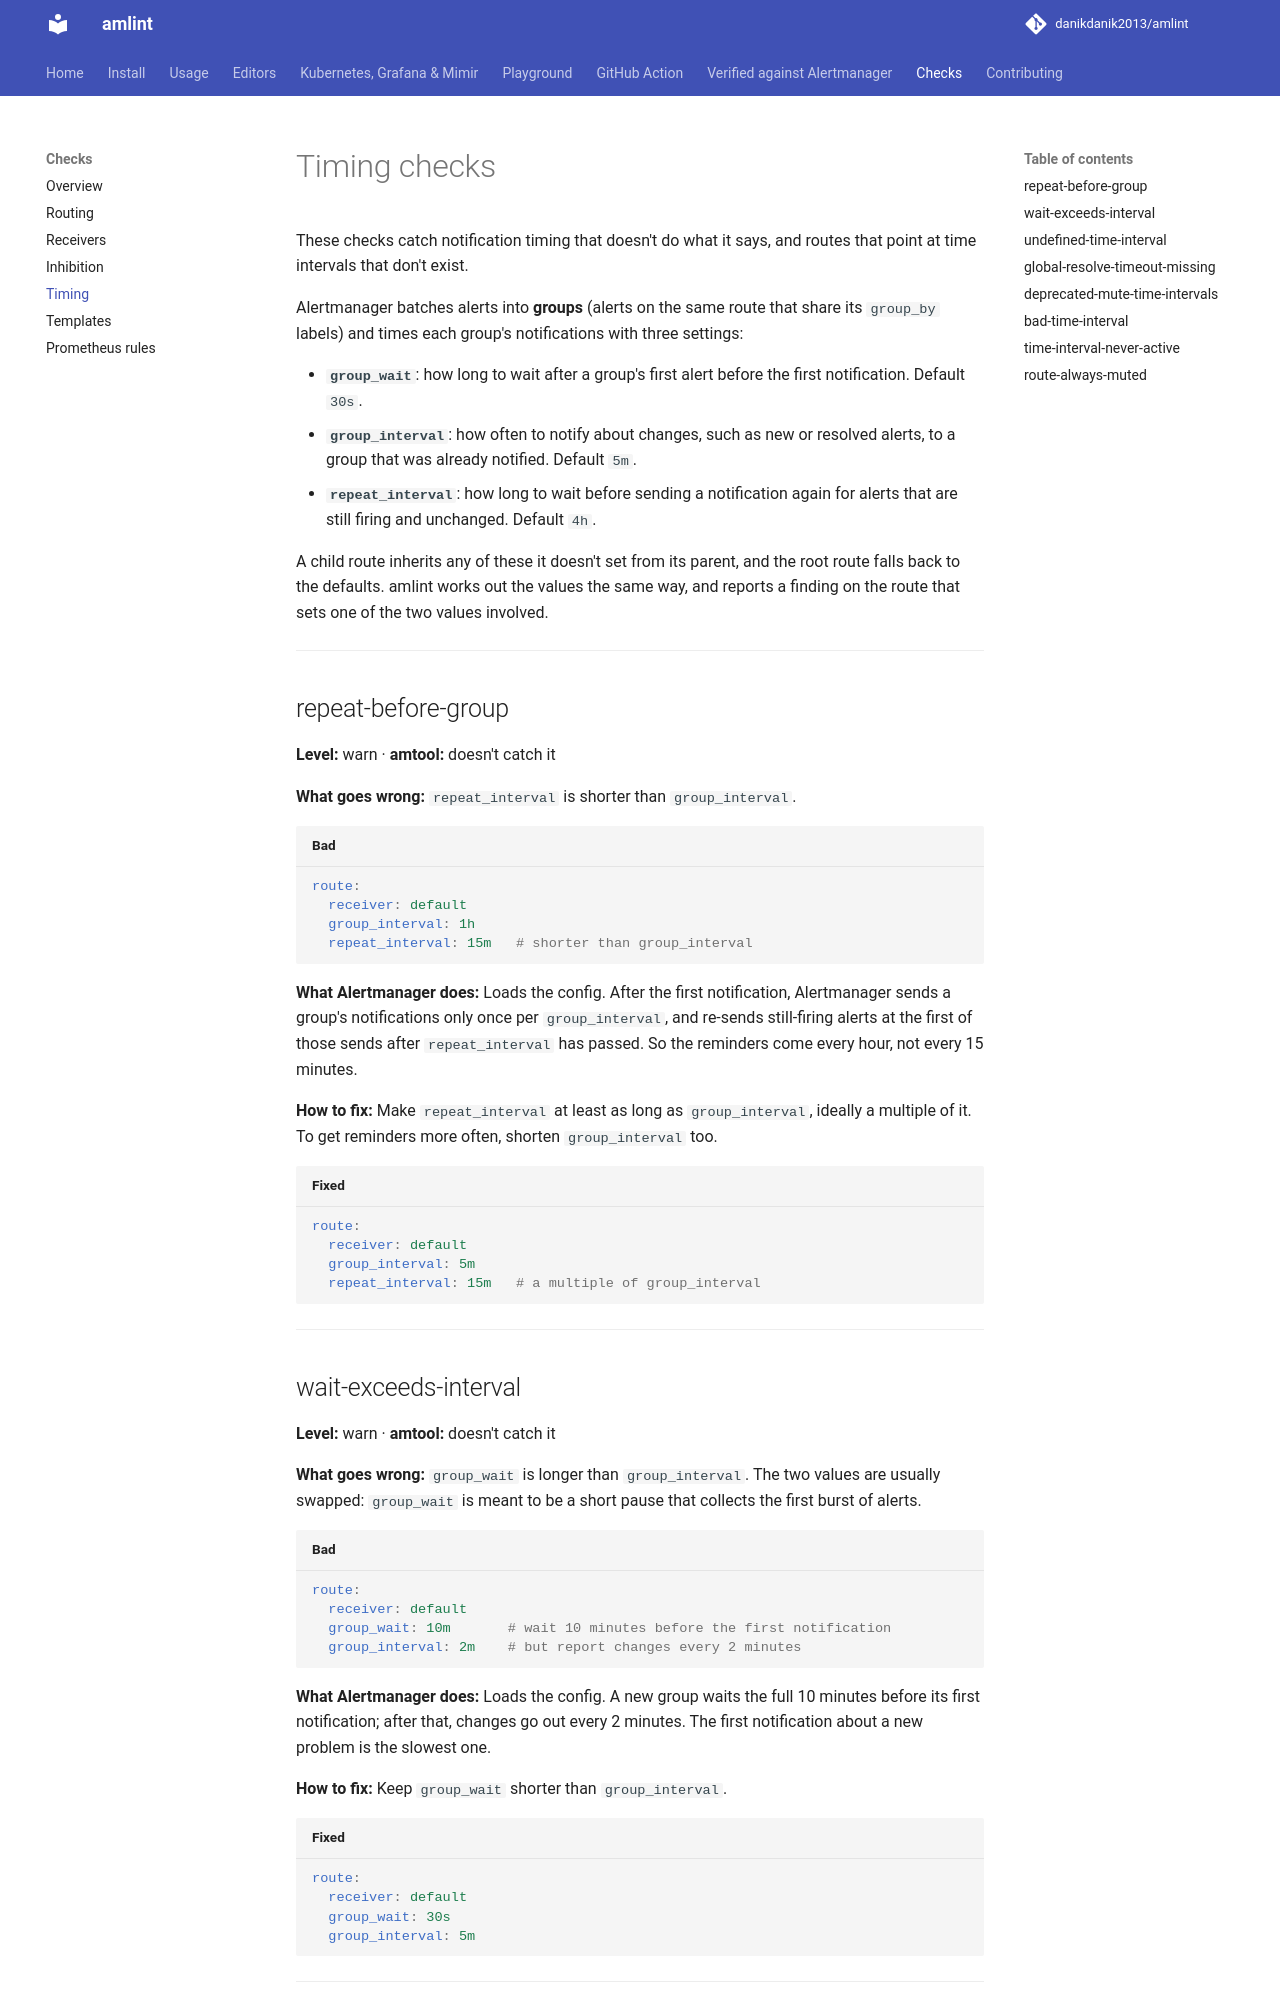

repository: danikdanik2013/amlint · page: checks/timing/index.html · generator: mkdocs

# Timing checks

These checks catch notification timing that doesn't do what it says, and routes that point
at time intervals that don't exist.

Alertmanager batches alerts into **groups** (alerts on the same route that share its
`group_by` labels) and times each group's notifications with three settings:

- **`group_wait`**: how long to wait after a group's first alert before the first
  notification. Default `30s`.
- **`group_interval`**: how often to notify about changes, such as new or resolved alerts,
  to a group that was already notified. Default `5m`.
- **`repeat_interval`**: how long to wait before sending a notification again for alerts
  that are still firing and unchanged. Default `4h`.

A child route inherits any of these it doesn't set from its parent, and the root route
falls back to the defaults. amlint works out the values the same way, and reports a finding
on the route that sets one of the two values involved.

---

## repeat-before-group

**Level:** warn · **amtool:** doesn't catch it

**What goes wrong:** `repeat_interval` is shorter than `group_interval`.

```yaml title="Bad"
route:
  receiver: default
  group_interval: 1h
  repeat_interval: 15m   # shorter than group_interval
```

**What Alertmanager does:** Loads the config. After the first notification, Alertmanager
sends a group's notifications only once per `group_interval`, and re-sends still-firing
alerts at the first of those sends after `repeat_interval` has passed. So the reminders
come every hour, not every 15 minutes.

**How to fix:** Make `repeat_interval` at least as long as `group_interval`, ideally a
multiple of it. To get reminders more often, shorten `group_interval` too.

```yaml title="Fixed"
route:
  receiver: default
  group_interval: 5m
  repeat_interval: 15m   # a multiple of group_interval
```

---

## wait-exceeds-interval

**Level:** warn · **amtool:** doesn't catch it

**What goes wrong:** `group_wait` is longer than `group_interval`. The two values are
usually swapped: `group_wait` is meant to be a short pause that collects the first burst of
alerts.

```yaml title="Bad"
route:
  receiver: default
  group_wait: 10m       # wait 10 minutes before the first notification
  group_interval: 2m    # but report changes every 2 minutes
```

**What Alertmanager does:** Loads the config. A new group waits the full 10 minutes before
its first notification; after that, changes go out every 2 minutes. The first notification
about a new problem is the slowest one.

**How to fix:** Keep `group_wait` shorter than `group_interval`.

```yaml title="Fixed"
route:
  receiver: default
  group_wait: 30s
  group_interval: 5m
```

---
